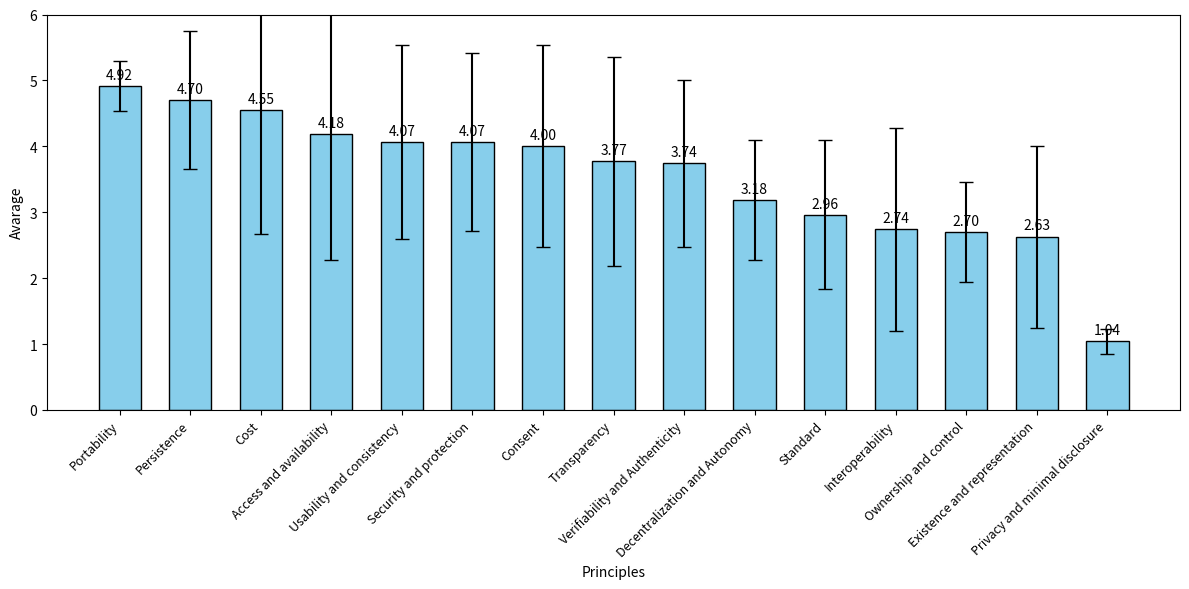

Write the Python code that produced this figure.
import matplotlib.pyplot as plt
import numpy as np

principi = [
    "Portability", "Persistence", "Cost", 
    "Access and availability", "Usability and consistency", "Security and protection",
    "Consent", "Transparency", "Verifiability and Authenticity",
    "Decentralization and Autonomy", "Standard", "Interoperability",
    "Ownership and control", "Existence and representation", "Privacy and minimal disclosure"
]

avg_values = [4.92, 4.70, 4.55, 4.18, 4.07, 4.07, 4.00, 3.77, 3.74, 3.18, 2.96, 2.74, 2.70, 2.63, 1.04]

sd_values = [0.38, 1.05, 1.88, 1.91, 1.47, 1.35, 1.53, 1.59, 1.27, 0.91, 1.13, 1.54, 0.76, 1.38, 0.19]

x = np.arange(len(principi))
width = 0.6

fig, ax = plt.subplots(figsize=(12, 6))
bars = ax.bar(x, avg_values, width, yerr=sd_values, capsize=5, color='skyblue', edgecolor='black')

ax.set_ylabel('Avarage')
ax.set_xlabel('Principles')
ax.set_title('')
ax.set_xticks(x)
ax.set_xticklabels(principi, rotation=45, ha='right', fontsize=9)
ax.set_ylim(0, 6)

for bar in bars:
    height = bar.get_height()
    ax.annotate(f'{height:.2f}',
                xy=(bar.get_x() + bar.get_width() / 2, height),
                xytext=(0, 3),  # spostamento verticale
                textcoords="offset points",
                ha='center', va='bottom')

plt.tight_layout()
plt.show()
